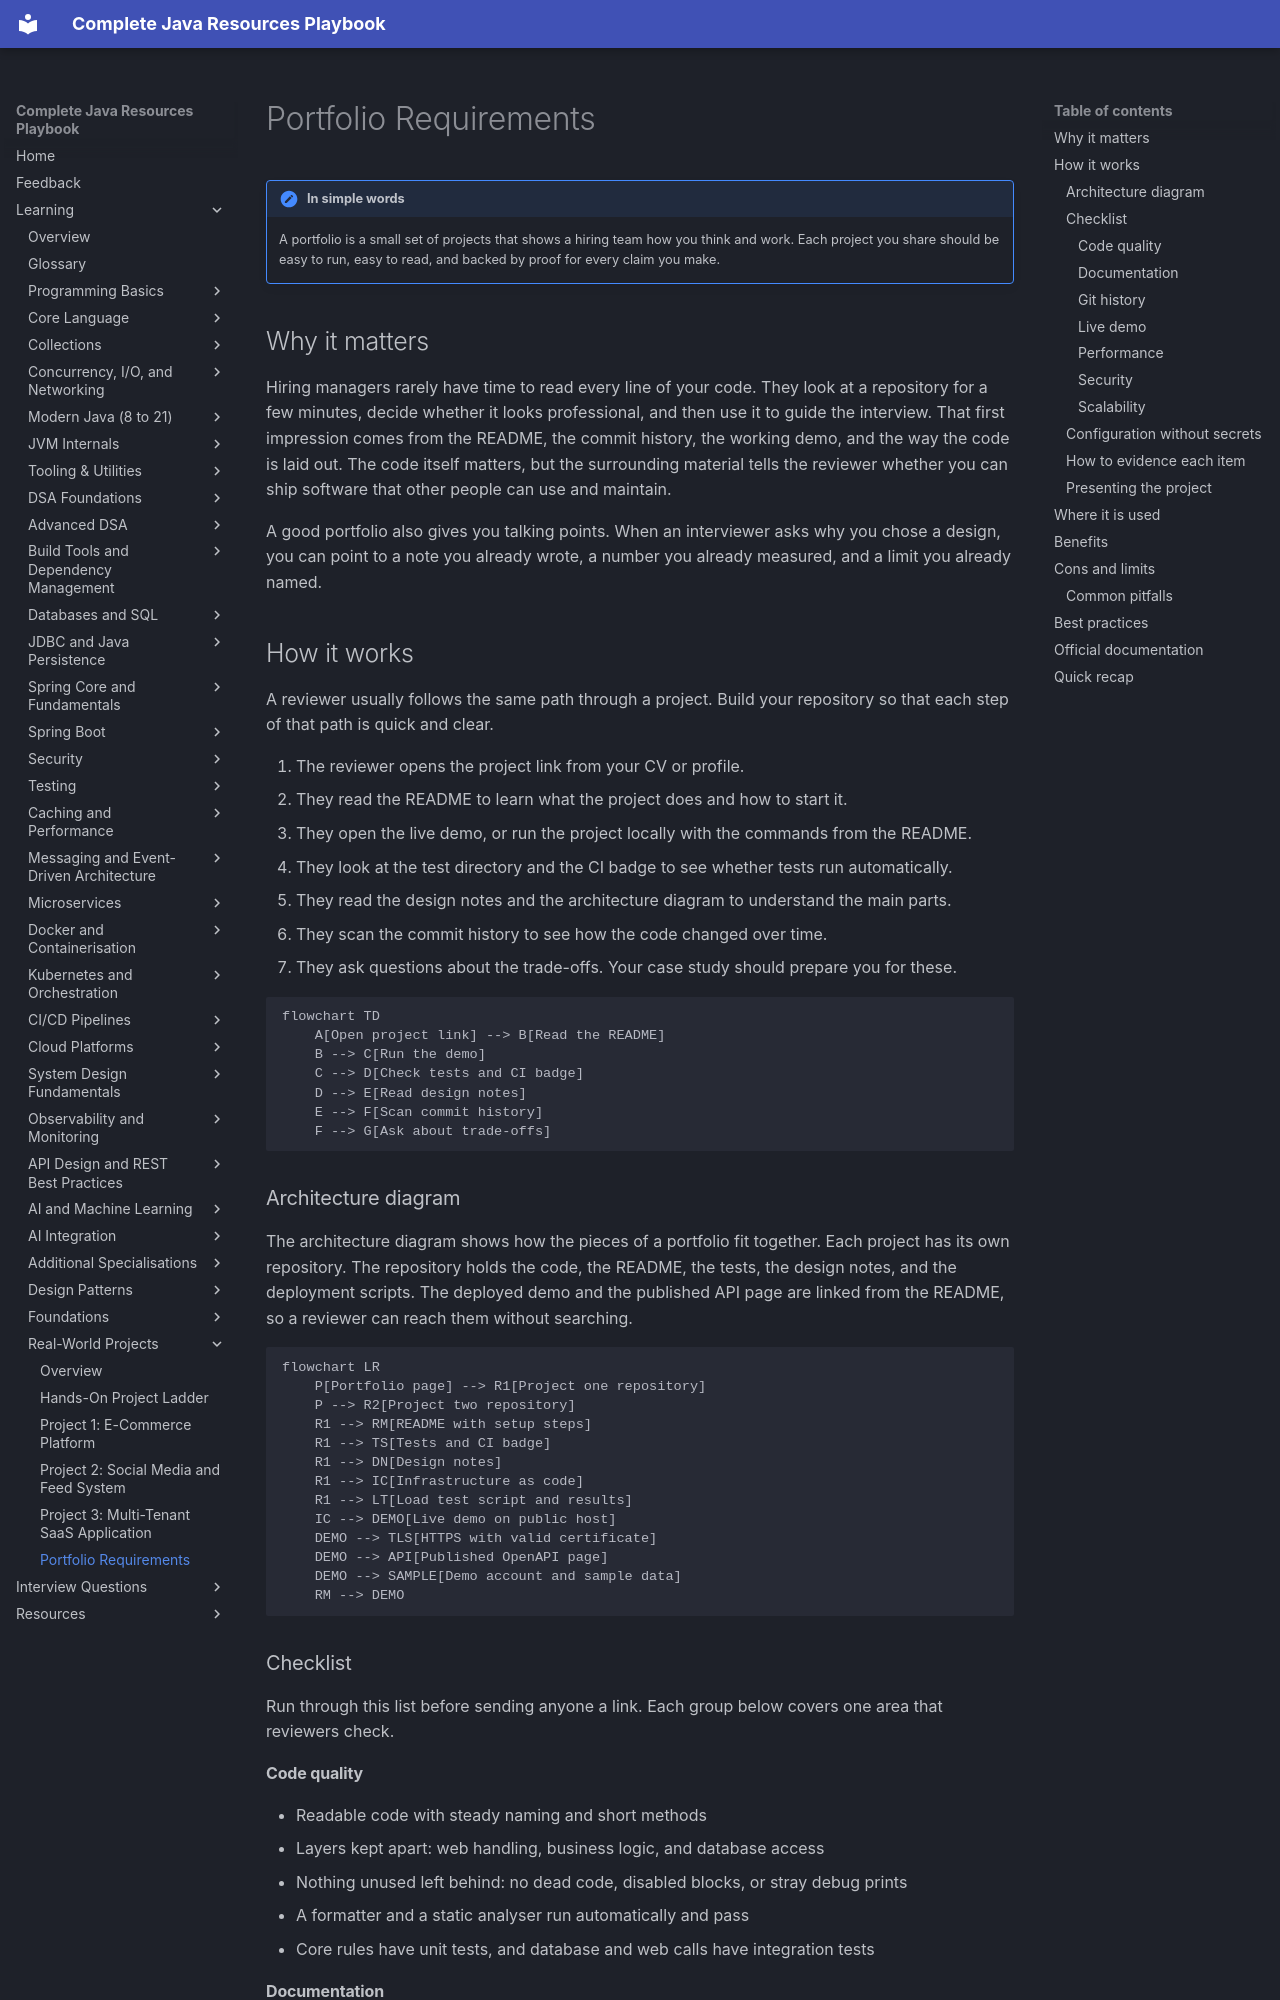

repository: AthiraMohan14/Complete-Java-Resource-PlayBook · page: learning/projects/portfolio-requirements/index.html · generator: mkdocs

# Portfolio Requirements

!!! note "In simple words"
    A portfolio is a small set of projects that shows a hiring team how you think and work. Each project you share should be easy to run, easy to read, and backed by proof for every claim you make.

## Why it matters

Hiring managers rarely have time to read every line of your code. They look at a repository for a few minutes, decide whether it looks professional, and then use it to guide the interview. That first impression comes from the README, the commit history, the working demo, and the way the code is laid out. The code itself matters, but the surrounding material tells the reviewer whether you can ship software that other people can use and maintain.

A good portfolio also gives you talking points. When an interviewer asks why you chose a design, you can point to a note you already wrote, a number you already measured, and a limit you already named.

## How it works

A reviewer usually follows the same path through a project. Build your repository so that each step of that path is quick and clear.

1. The reviewer opens the project link from your CV or profile.
2. They read the README to learn what the project does and how to start it.
3. They open the live demo, or run the project locally with the commands from the README.
4. They look at the test directory and the CI badge to see whether tests run automatically.
5. They read the design notes and the architecture diagram to understand the main parts.
6. They scan the commit history to see how the code changed over time.
7. They ask questions about the trade-offs. Your case study should prepare you for these.

```mermaid
flowchart TD
    A[Open project link] --> B[Read the README]
    B --> C[Run the demo]
    C --> D[Check tests and CI badge]
    D --> E[Read design notes]
    E --> F[Scan commit history]
    F --> G[Ask about trade-offs]
```

### Architecture diagram

The architecture diagram shows how the pieces of a portfolio fit together. Each project has its own repository. The repository holds the code, the README, the tests, the design notes, and the deployment scripts. The deployed demo and the published API page are linked from the README, so a reviewer can reach them without searching.

```mermaid
flowchart LR
    P[Portfolio page] --> R1[Project one repository]
    P --> R2[Project two repository]
    R1 --> RM[README with setup steps]
    R1 --> TS[Tests and CI badge]
    R1 --> DN[Design notes]
    R1 --> IC[Infrastructure as code]
    R1 --> LT[Load test script and results]
    IC --> DEMO[Live demo on public host]
    DEMO --> TLS[HTTPS with valid certificate]
    DEMO --> API[Published OpenAPI page]
    DEMO --> SAMPLE[Demo account and sample data]
    RM --> DEMO
```

### Checklist

Run through this list before sending anyone a link. Each group below covers one area that reviewers check.
